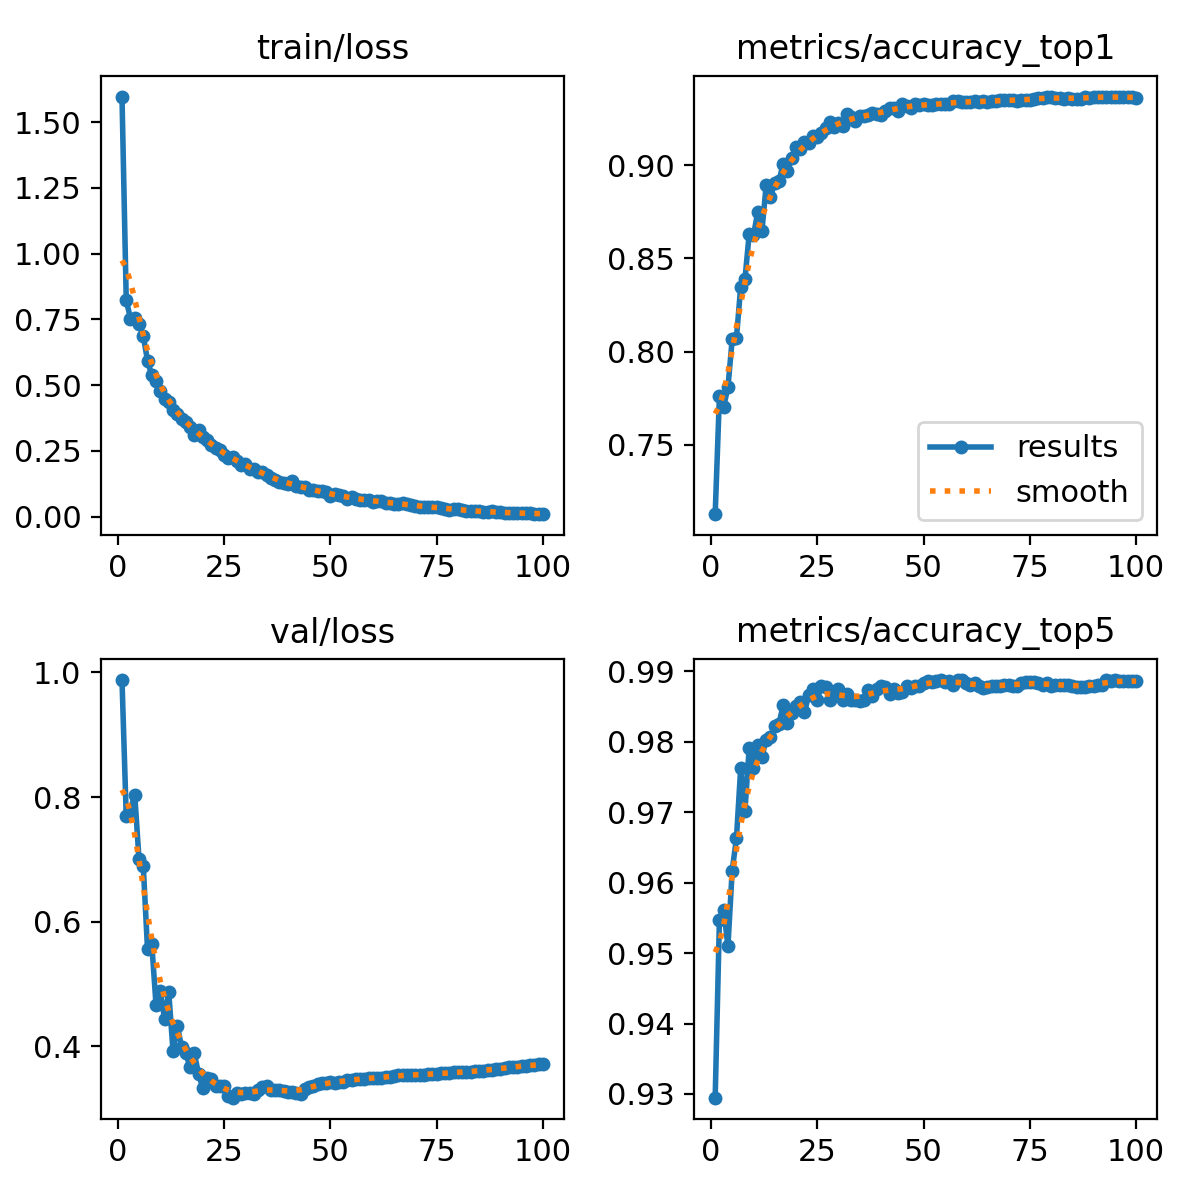

Source data for this figure (header and first rows):
epoch, time, train/loss, metrics/accuracy_top1, metrics/accuracy_top5, val/loss, lr/pg0, lr/pg1, lr/pg2
1, 96.9, 1.597, 0.7127, 0.9295, 0.9878, 0.08027, 0.0001993, 0.0001993
2, 174.3, 0.8237, 0.7762, 0.9547, 0.7693, 0.06046, 0.0003954, 0.0003954
3, 252.6, 0.753, 0.7705, 0.9562, 0.78, 0.04065, 0.0005875, 0.0005875
4, 329.2, 0.757, 0.7808, 0.951, 0.8037, 0.02084, 0.0007756, 0.0007756
5, 410.2, 0.7339, 0.8065, 0.9617, 0.7006, 0.001027, 0.0009598, 0.0009598
6, 486, 0.6872, 0.8073, 0.9663, 0.6899, 0.0009505, 0.0009505, 0.0009505
7, 563.8, 0.5936, 0.8347, 0.9762, 0.5564, 0.0009406, 0.0009406, 0.0009406
8, 645, 0.5377, 0.8387, 0.9702, 0.5651, 0.0009307, 0.0009307, 0.0009307
9, 720.3, 0.5174, 0.8632, 0.9791, 0.4672, 0.0009208, 0.0009208, 0.0009208
10, 799.8, 0.4798, 0.8624, 0.9762, 0.4887, 0.0009109, 0.0009109, 0.0009109
11, 877.4, 0.4477, 0.8747, 0.9795, 0.4446, 0.000901, 0.000901, 0.000901
12, 951.4, 0.4356, 0.8648, 0.9778, 0.4866, 0.0008911, 0.0008911, 0.0008911
13, 1031, 0.4061, 0.8896, 0.9803, 0.3928, 0.0008812, 0.0008812, 0.0008812
14, 1115, 0.3888, 0.8832, 0.9806, 0.4328, 0.0008713, 0.0008713, 0.0008713
15, 1196, 0.3713, 0.8904, 0.9822, 0.3999, 0.0008614, 0.0008614, 0.0008614
16, 1270, 0.3593, 0.8915, 0.9826, 0.39, 0.0008515, 0.0008515, 0.0008515
17, 1345, 0.3417, 0.901, 0.9852, 0.3665, 0.0008416, 0.0008416, 0.0008416
18, 1418, 0.3122, 0.8971, 0.9827, 0.3887, 0.0008317, 0.0008317, 0.0008317
19, 1491, 0.3295, 0.9041, 0.984, 0.3566, 0.0008218, 0.0008218, 0.0008218
20, 1569, 0.302, 0.9101, 0.985, 0.3328, 0.0008119, 0.0008119, 0.0008119
21, 1645, 0.291, 0.9086, 0.9857, 0.3486, 0.000802, 0.000802, 0.000802
22, 1739, 0.2728, 0.9127, 0.9842, 0.3481, 0.0007921, 0.0007921, 0.0007921
23, 1827, 0.2601, 0.9122, 0.9866, 0.3366, 0.0007822, 0.0007822, 0.0007822
24, 1907, 0.254, 0.9158, 0.9875, 0.337, 0.0007723, 0.0007723, 0.0007723
25, 1986, 0.2339, 0.915, 0.986, 0.3368, 0.0007624, 0.0007624, 0.0007624
26, 2066, 0.2241, 0.9173, 0.9879, 0.3208, 0.0007525, 0.0007525, 0.0007525
27, 2142, 0.2266, 0.92, 0.9878, 0.3178, 0.0007426, 0.0007426, 0.0007426
28, 2216, 0.213, 0.9233, 0.986, 0.3251, 0.0007327, 0.0007327, 0.0007327
29, 2294, 0.1975, 0.9205, 0.9868, 0.3237, 0.0007228, 0.0007228, 0.0007228
30, 2373, 0.2015, 0.9226, 0.9875, 0.3247, 0.0007129, 0.0007129, 0.0007129
31, 2452, 0.1831, 0.9213, 0.986, 0.3246, 0.000703, 0.000703, 0.000703
32, 2525, 0.181, 0.9277, 0.9868, 0.3236, 0.0006931, 0.0006931, 0.0006931
33, 2605, 0.1713, 0.9259, 0.986, 0.3297, 0.0006832, 0.0006832, 0.0006832
34, 2681, 0.1712, 0.9239, 0.986, 0.3343, 0.0006733, 0.0006733, 0.0006733
35, 2760, 0.1605, 0.9267, 0.9858, 0.3371, 0.0006634, 0.0006634, 0.0006634
36, 2837, 0.1491, 0.9264, 0.986, 0.3296, 0.0006535, 0.0006535, 0.0006535
37, 2918, 0.141, 0.927, 0.9873, 0.3308, 0.0006436, 0.0006436, 0.0006436
38, 2996, 0.1309, 0.9282, 0.9865, 0.3296, 0.0006337, 0.0006337, 0.0006337
39, 3076, 0.1274, 0.9275, 0.9875, 0.3285, 0.0006238, 0.0006238, 0.0006238
40, 3152, 0.1237, 0.9272, 0.9879, 0.3264, 0.0006139, 0.0006139, 0.0006139
41, 3229, 0.135, 0.929, 0.9878, 0.3276, 0.000604, 0.000604, 0.000604
42, 3310, 0.1172, 0.9306, 0.9868, 0.3246, 0.0005941, 0.0005941, 0.0005941
43, 3389, 0.1113, 0.9306, 0.9875, 0.3242, 0.0005842, 0.0005842, 0.0005842
44, 3468, 0.1124, 0.929, 0.987, 0.3318, 0.0005743, 0.0005743, 0.0005743
45, 3546, 0.103, 0.9329, 0.9871, 0.3355, 0.0005644, 0.0005644, 0.0005644
46, 3624, 0.102, 0.9317, 0.9879, 0.3365, 0.0005545, 0.0005545, 0.0005545
47, 3700, 0.09943, 0.9309, 0.9876, 0.3397, 0.0005446, 0.0005446, 0.0005446
48, 3778, 0.09603, 0.9331, 0.9879, 0.3414, 0.0005347, 0.0005347, 0.0005347
49, 3858, 0.09296, 0.9324, 0.9879, 0.3422, 0.0005248, 0.0005248, 0.0005248
50, 3938, 0.07921, 0.9327, 0.9883, 0.343, 0.0005149, 0.0005149, 0.0005149
51, 4015, 0.08584, 0.9324, 0.9886, 0.3414, 0.000505, 0.000505, 0.000505
52, 4095, 0.08147, 0.9326, 0.9884, 0.3427, 0.0004951, 0.0004951, 0.0004951
53, 4173, 0.0785, 0.9327, 0.9886, 0.3436, 0.0004852, 0.0004852, 0.0004852
54, 4253, 0.06911, 0.9327, 0.9888, 0.3456, 0.0004753, 0.0004753, 0.0004753
55, 4334, 0.07596, 0.9331, 0.9884, 0.3465, 0.0004654, 0.0004654, 0.0004654
56, 4415, 0.06895, 0.9331, 0.9886, 0.3477, 0.0004555, 0.0004555, 0.0004555
57, 4492, 0.06435, 0.9344, 0.9881, 0.3484, 0.0004456, 0.0004456, 0.0004456
58, 4570, 0.0637, 0.9344, 0.9888, 0.3486, 0.0004357, 0.0004357, 0.0004357
59, 4646, 0.06521, 0.934, 0.9888, 0.349, 0.0004258, 0.0004258, 0.0004258
60, 4725, 0.05785, 0.9342, 0.9883, 0.3491, 0.0004159, 0.0004159, 0.0004159
... 40 more rows
